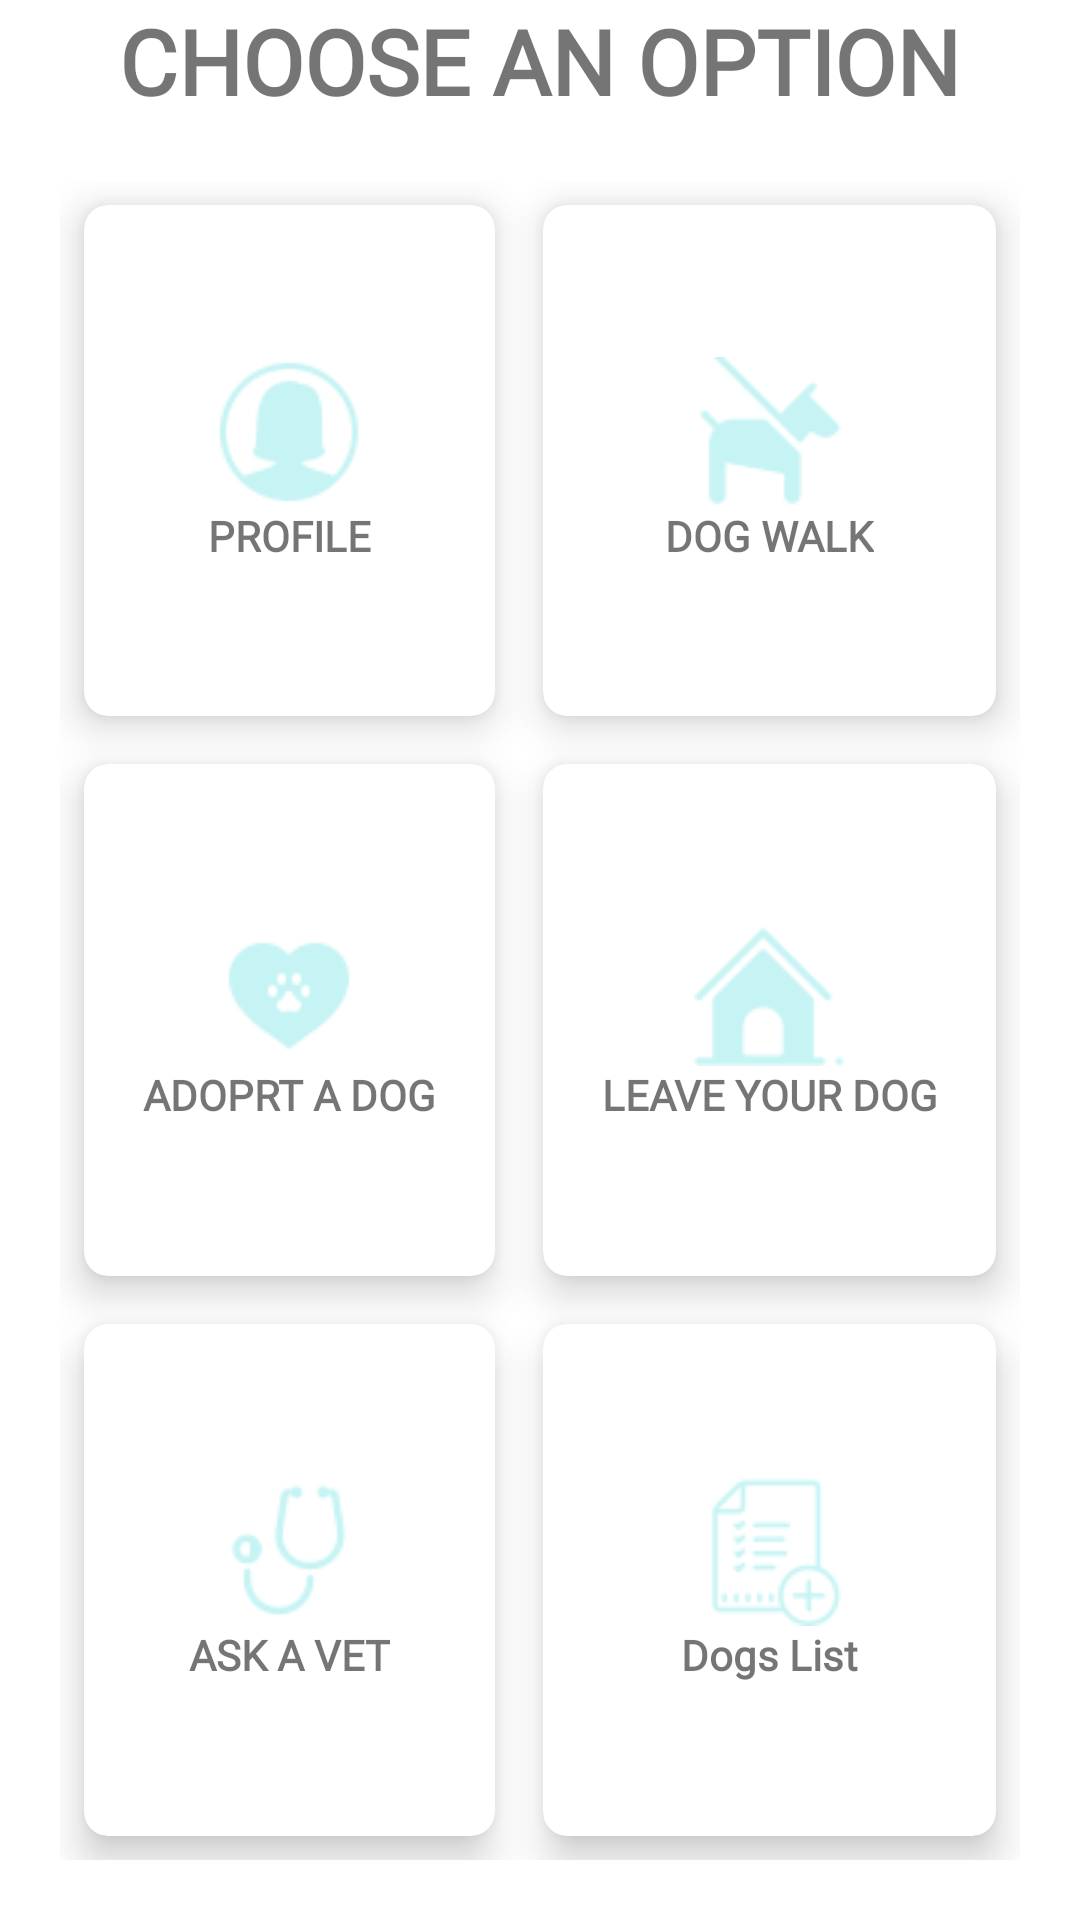

Layout XML and referenced resources for this Android screen:
<!-- AndroidManifest.xml: application theme Theme.DogCare -->
<!-- res/layout/activity_home.xml -->
<?xml version="1.0" encoding="utf-8"?>
<RelativeLayout xmlns:android="http://schemas.android.com/apk/res/android"
    xmlns:app="http://schemas.android.com/apk/res-auto"
    xmlns:tools="http://schemas.android.com/tools"
    android:layout_width="match_parent"
    android:layout_height="match_parent"
    tools:context=".HomeActivity"
    android:orientation="vertical">

    <TextView
        android:id="@+id/title"
        android:layout_width="wrap_content"
        android:layout_height="wrap_content"
        android:text="@string/choose_an_option"
        android:textStyle="bold"
        android:textSize="30sp"
        android:layout_centerHorizontal="true"
        android:fontFamily="@font/bungee"/>

    <GridLayout
        android:layout_width="match_parent"
        android:layout_height="match_parent"
        android:layout_below="@id/title"
        android:rowCount="3"
        android:columnCount="2"
        android:layout_margin="20dp"
        >

        <androidx.cardview.widget.CardView
            android:id="@+id/userProfile"
            android:layout_width="wrap_content"
            android:layout_height="wrap_content"
            android:layout_row="0"
            android:layout_column="0"
            android:layout_gravity="fill"
            android:layout_rowWeight="1"
            android:layout_columnWeight="1"
            android:layout_margin="8dp"
            app:cardCornerRadius="8dp"
            app:cardElevation="8dp"
            >
        <LinearLayout
            android:layout_width="wrap_content"
            android:layout_height="wrap_content"
            android:orientation="vertical"
            android:layout_gravity="center"
            android:gravity="center_vertical|center_horizontal"
            >
            <ImageView
                android:layout_width="wrap_content"
                android:layout_height="wrap_content"
                android:src = "@drawable/userprofile"/>
            <TextView
                android:layout_width="wrap_content"
                android:layout_height="wrap_content"
                android:text = "@string/profile"
                android:textStyle="bold"
                android:textAlignment="center"
                android:fontFamily="@font/antic"/>
        </LinearLayout>

    </androidx.cardview.widget.CardView>
        <androidx.cardview.widget.CardView
            android:layout_width="wrap_content"
            android:layout_height="wrap_content"
            android:layout_row="0"
            android:layout_column="1"
            android:layout_gravity="fill"
            android:layout_rowWeight="1"
            android:layout_columnWeight="1"
            android:layout_margin="8dp"
            app:cardCornerRadius="8dp"
            app:cardElevation="8dp"
            >
            <LinearLayout
                android:layout_width="wrap_content"
                android:layout_height="wrap_content"
                android:orientation="vertical"
                android:layout_gravity="center"
                android:gravity="center_vertical|center_horizontal"
                >
                <ImageView
                    android:layout_width="wrap_content"
                    android:layout_height="wrap_content"
                    android:src = "@drawable/walk"/>
                <TextView
                    android:layout_width="wrap_content"
                    android:layout_height="wrap_content"
                    android:text = "@string/dog_walk"
                    android:textStyle="bold"
                    android:textAlignment="center"
                    android:fontFamily="@font/antic"/>
            </LinearLayout>

        </androidx.cardview.widget.CardView>
        <androidx.cardview.widget.CardView
            android:layout_width="wrap_content"
            android:layout_height="wrap_content"
            android:layout_row="1"
            android:layout_column="0"
            android:layout_gravity="fill"
            android:layout_rowWeight="1"
            android:layout_columnWeight="1"
            android:layout_margin="8dp"
            app:cardCornerRadius="8dp"
            app:cardElevation="8dp"
            >
            <LinearLayout
                android:layout_width="wrap_content"
                android:layout_height="wrap_content"
                android:orientation="vertical"
                android:layout_gravity="center"
                android:gravity="center_vertical|center_horizontal"
                >
                <ImageView
                    android:layout_width="wrap_content"
                    android:layout_height="wrap_content"
                    android:src = "@drawable/adopt"/>
                <TextView
                    android:layout_width="wrap_content"
                    android:layout_height="wrap_content"
                    android:text = "@string/adoprt_a_dog"
                    android:textStyle="bold"
                    android:textAlignment="center"
                    android:fontFamily="@font/antic"/>
            </LinearLayout>

        </androidx.cardview.widget.CardView>
        <androidx.cardview.widget.CardView
            android:layout_width="wrap_content"
            android:layout_height="wrap_content"
            android:layout_row="1"
            android:layout_column="1"
            android:layout_gravity="fill"
            android:layout_rowWeight="1"
            android:layout_columnWeight="1"
            android:layout_margin="8dp"
            app:cardCornerRadius="8dp"
            app:cardElevation="8dp"
            >
            <LinearLayout
                android:layout_width="wrap_content"
                android:layout_height="wrap_content"
                android:orientation="vertical"
                android:layout_gravity="center"
                android:gravity="center_vertical|center_horizontal"
                >
                <ImageView
                    android:layout_width="wrap_content"
                    android:layout_height="wrap_content"
                    android:src = "@drawable/foster"/>
                <TextView
                    android:layout_width="wrap_content"
                    android:layout_height="wrap_content"
                    android:text = "@string/leave_your_dog"
                    android:textStyle="bold"
                    android:textAlignment="center"
                    android:fontFamily="@font/antic"/>
            </LinearLayout>

        </androidx.cardview.widget.CardView>
        <androidx.cardview.widget.CardView
            android:layout_width="wrap_content"
            android:layout_height="wrap_content"
            android:layout_row="2"
            android:layout_column="0"
            android:layout_gravity="fill"
            android:layout_rowWeight="1"
            android:layout_columnWeight="1"
            android:layout_margin="8dp"
            app:cardCornerRadius="8dp"
            app:cardElevation="8dp"
            >
            <LinearLayout
                android:layout_width="wrap_content"
                android:layout_height="wrap_content"
                android:orientation="vertical"
                android:layout_gravity="center"
                android:gravity="center_vertical|center_horizontal"
                >
                <ImageView
                    android:layout_width="wrap_content"
                    android:layout_height="wrap_content"
                    android:src = "@drawable/doctor"/>
                <TextView
                    android:layout_width="wrap_content"
                    android:layout_height="wrap_content"
                    android:text = "@string/ask_a_vet"
                    android:textStyle="bold"
                    android:textAlignment="center"
                    android:fontFamily="@font/antic"/>
            </LinearLayout>

        </androidx.cardview.widget.CardView>
        <androidx.cardview.widget.CardView
            android:id="@+id/addDog"
            android:layout_width="wrap_content"
            android:layout_height="wrap_content"
            android:layout_row="2"
            android:layout_column="1"
            android:layout_gravity="fill"
            android:layout_rowWeight="1"
            android:layout_columnWeight="1"
            android:layout_margin="8dp"
            app:cardCornerRadius="8dp"
            app:cardElevation="8dp"
            >
            <LinearLayout
                android:layout_width="wrap_content"
                android:layout_height="wrap_content"
                android:orientation="vertical"
                android:layout_gravity="center"
                android:gravity="center_vertical|center_horizontal"
                >
                <ImageView
                    android:layout_width="wrap_content"
                    android:layout_height="wrap_content"
                    android:src = "@drawable/list"/>
                <TextView
                    android:layout_width="wrap_content"
                    android:layout_height="wrap_content"
                    android:text = "@string/list_dogs"
                    android:textStyle="bold"
                    android:textAlignment="center"
                    android:fontFamily="@font/antic"/>
            </LinearLayout>

        </androidx.cardview.widget.CardView>

    </GridLayout>


</RelativeLayout>
<!-- resources referenced by this layout -->
<resources>
  <!-- drawable adopt: png bitmap (drawable, 1269 bytes) -->
  <!-- drawable doctor: png bitmap (drawable, 1774 bytes) -->
  <!-- drawable foster: png bitmap (drawable, 884 bytes) -->
  <!-- drawable list: png bitmap (drawable, 1976 bytes) -->
  <!-- drawable userprofile: png bitmap (drawable, 2019 bytes) -->
  <!-- drawable walk: png bitmap (drawable, 1252 bytes) -->
  <string name="adoprt_a_dog">ADOPRT A DOG</string>
  <string name="ask_a_vet">ASK A VET</string>
  <string name="choose_an_option">CHOOSE AN OPTION</string>
  <string name="dog_walk">DOG WALK</string>
  <string name="leave_your_dog">LEAVE YOUR DOG</string>
  <string name="list_dogs">Dogs List</string>
  <string name="profile">PROFILE</string>
  <style name="Theme.DogCare" parent="Theme.MaterialComponents.DayNight.DarkActionBar">
          
          <item name="colorPrimary">@color/purple_500</item>
          <item name="colorPrimaryVariant">@color/purple_700</item>
          <item name="colorOnPrimary">@color/white</item>
          
          <item name="colorSecondary">@color/teal_200</item>
          <item name="colorSecondaryVariant">@color/teal_700</item>
          <item name="colorOnSecondary">@color/black</item>
          
          <item name="android:statusBarColor" tools:targetApi="l">?attr/colorPrimaryVariant</item>
          
      </style>
  <color name="purple_500">#92C8CF</color>
  <color name="purple_700">#92C8CF</color>
  <color name="white">#FFFFFFFF</color>
  <color name="teal_200">#FF03DAC5</color>
  <color name="teal_700">#FF018786</color>
  <color name="black">#FF000000</color>
</resources>
